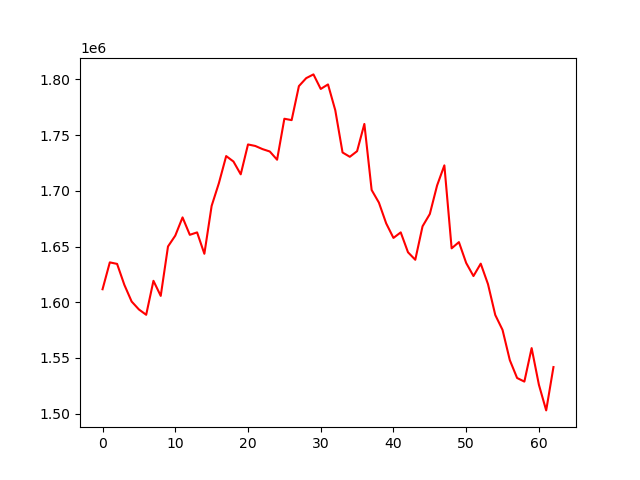

The file beside this chart, header and first rows:
account_value, date, daily_return
1611657, 2022-07-06, 
1635766, 2022-07-07, 0.01496
1634408, 2022-07-08, -0.00083
1615574, 2022-07-11, -0.01152
1600645, 2022-07-12, -0.009241
1593514, 2022-07-13, -0.004455
1588737, 2022-07-14, -0.002998
1619232, 2022-07-15, 0.01919
1605694, 2022-07-18, -0.008361
1650041, 2022-07-19, 0.02762
1659766, 2022-07-20, 0.005894
1676128, 2022-07-21, 0.009858
1660491, 2022-07-22, -0.009329
1662674, 2022-07-25, 0.001315
1643488, 2022-07-26, -0.01154
1686461, 2022-07-27, 0.02615
1706916, 2022-07-28, 0.01213
1731160, 2022-07-29, 0.0142
1726274, 2022-08-01, -0.002822
1714777, 2022-08-02, -0.00666
1741584, 2022-08-03, 0.01563
1740231, 2022-08-04, -0.0007771
1737403, 2022-08-05, -0.001625
1735253, 2022-08-08, -0.001237
1727883, 2022-08-09, -0.004247
1764659, 2022-08-10, 0.02128
1763414, 2022-08-11, -0.0007052
1793951, 2022-08-12, 0.01732
1801070, 2022-08-15, 0.003968
1804447, 2022-08-16, 0.001875
1791391, 2022-08-17, -0.007236
1795455, 2022-08-18, 0.002269
1772301, 2022-08-19, -0.0129
1734386, 2022-08-22, -0.02139
1730506, 2022-08-23, -0.002237
1735551, 2022-08-24, 0.002915
1759999, 2022-08-25, 0.01409
1700728, 2022-08-26, -0.03368
1689394, 2022-08-29, -0.006664
1670769, 2022-08-30, -0.01102
1657713, 2022-08-31, -0.007814
1662678, 2022-09-01, 0.002995
1644833, 2022-09-02, -0.01073
1638100, 2022-09-06, -0.004094
1668134, 2022-09-07, 0.01833
1679157, 2022-09-08, 0.006608
1704792, 2022-09-09, 0.01527
1722830, 2022-09-12, 0.01058
1648365, 2022-09-13, -0.04322
1653946, 2022-09-14, 0.003386
1635234, 2022-09-15, -0.01131
1623493, 2022-09-16, -0.00718
1634622, 2022-09-19, 0.006855
1616203, 2022-09-20, -0.01127
1588549, 2022-09-21, -0.01711
1575166, 2022-09-22, -0.008425
1548031, 2022-09-23, -0.01723
1532030, 2022-09-26, -0.01034
1528783, 2022-09-27, -0.00212
1558846, 2022-09-28, 0.01966
... 3 more rows
